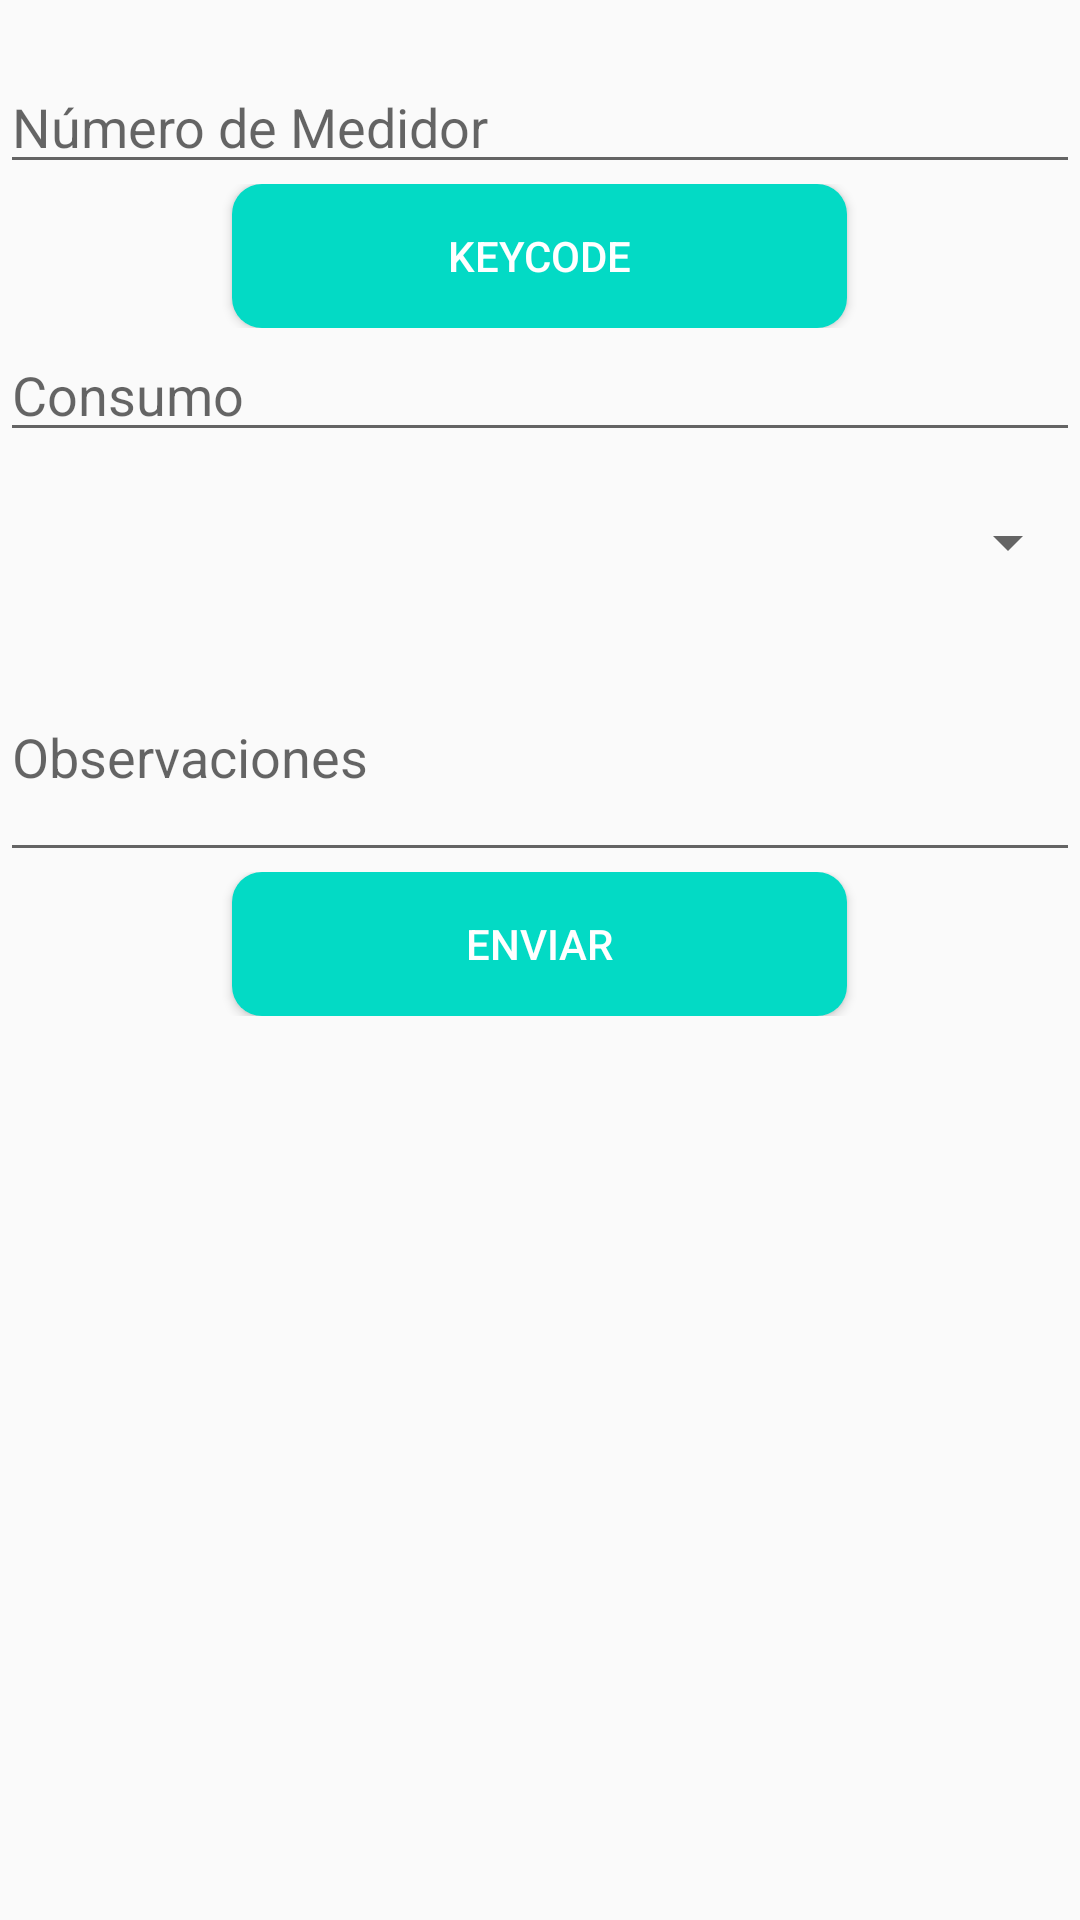

This screen was rendered from an Android layout file. Write that file and the resources it references.
<!-- AndroidManifest.xml: application theme AppTheme -->
<!-- res/layout/activity_formulario.xml -->
<?xml version="1.0" encoding="utf-8"?>
<LinearLayout xmlns:android="http://schemas.android.com/apk/res/android"
    xmlns:app="http://schemas.android.com/apk/res-auto"
    xmlns:tools="http://schemas.android.com/tools"
    android:layout_width="match_parent"
    android:layout_height="match_parent"
    tools:context=".Formulario"
    android:orientation="vertical">

    <EditText
        android:id="@+id/edt_idmedidor"
        android:layout_width="match_parent"
        android:layout_height="wrap_content"
        android:hint="Número de Medidor"
        android:paddingTop="30dp" />

    <RelativeLayout
        android:layout_width="match_parent"
        android:layout_height="wrap_content">

        <Button

            android:id="@+id/btn_leercodigo"
            style="@style/Widget.AppCompat.Button.Colored"
            android:layout_width="205dp"
            android:layout_centerInParent="true"
            android:layout_height="wrap_content"
            android:background="@drawable/boton_redondo"
            android:onClick="obtenercodigo"
            android:text="KeyCode" />
    </RelativeLayout>

    <EditText
        android:id="@+id/edt_consumo"
        android:layout_width="match_parent"
        android:layout_height="wrap_content"
        android:hint="Consumo"
        android:inputType="number" />

    <Spinner
        android:id="@+id/spn_novedades"
        android:layout_width="match_parent"
        android:layout_height="60dp">
    </Spinner>

    <EditText
        android:id="@+id/edt_observaciones"
        android:layout_width="match_parent"
        android:hint="Observaciones"
        android:layout_height="80dp"
        />


    <RelativeLayout
        android:layout_width="match_parent"
        android:layout_height="wrap_content">

        <Button
            android:id="@+id/btn_enviar"
            style="@style/Widget.AppCompat.Button.Colored"
            android:layout_width="205dp"
            android:layout_height="wrap_content"
            android:layout_centerHorizontal="true"
            android:layout_centerVertical="true"
            android:background="@drawable/boton_redondo"
            android:onClick="save"
            android:text="Enviar" />
    </RelativeLayout>


</LinearLayout>
<!-- resources referenced by this layout -->
<resources>
  <!-- drawable boton_redondo (drawable) -->
  <?xml version="1.0" encoding="utf-8"?>
  <shape xmlns:android="http://schemas.android.com/apk/res/android" android:shape="rectangle">
      <solid android:color="@color/colorAccent"/>
  
      <padding android:left="1dp"
          android:top="1dp"
          android:right="1dp"
          android:bottom="1dp"/>
  
      <corners android:radius="30px"/>
  </shape>
  <style name="AppTheme" parent="Theme.AppCompat.Light.DarkActionBar">
          
          <item name="colorPrimary">#2e7d32</item>
          <item name="colorPrimaryDark">@color/colorPrimaryDark</item>
          <item name="colorAccent">@color/colorAccent</item>
      </style>
  <!-- not gathered from this repository: default colours our renderer supplied (Android Studio template values) -->
  <color name="colorPrimaryDark">#FF3700B3</color>
  <color name="colorAccent">#FF03DAC5</color>
</resources>
